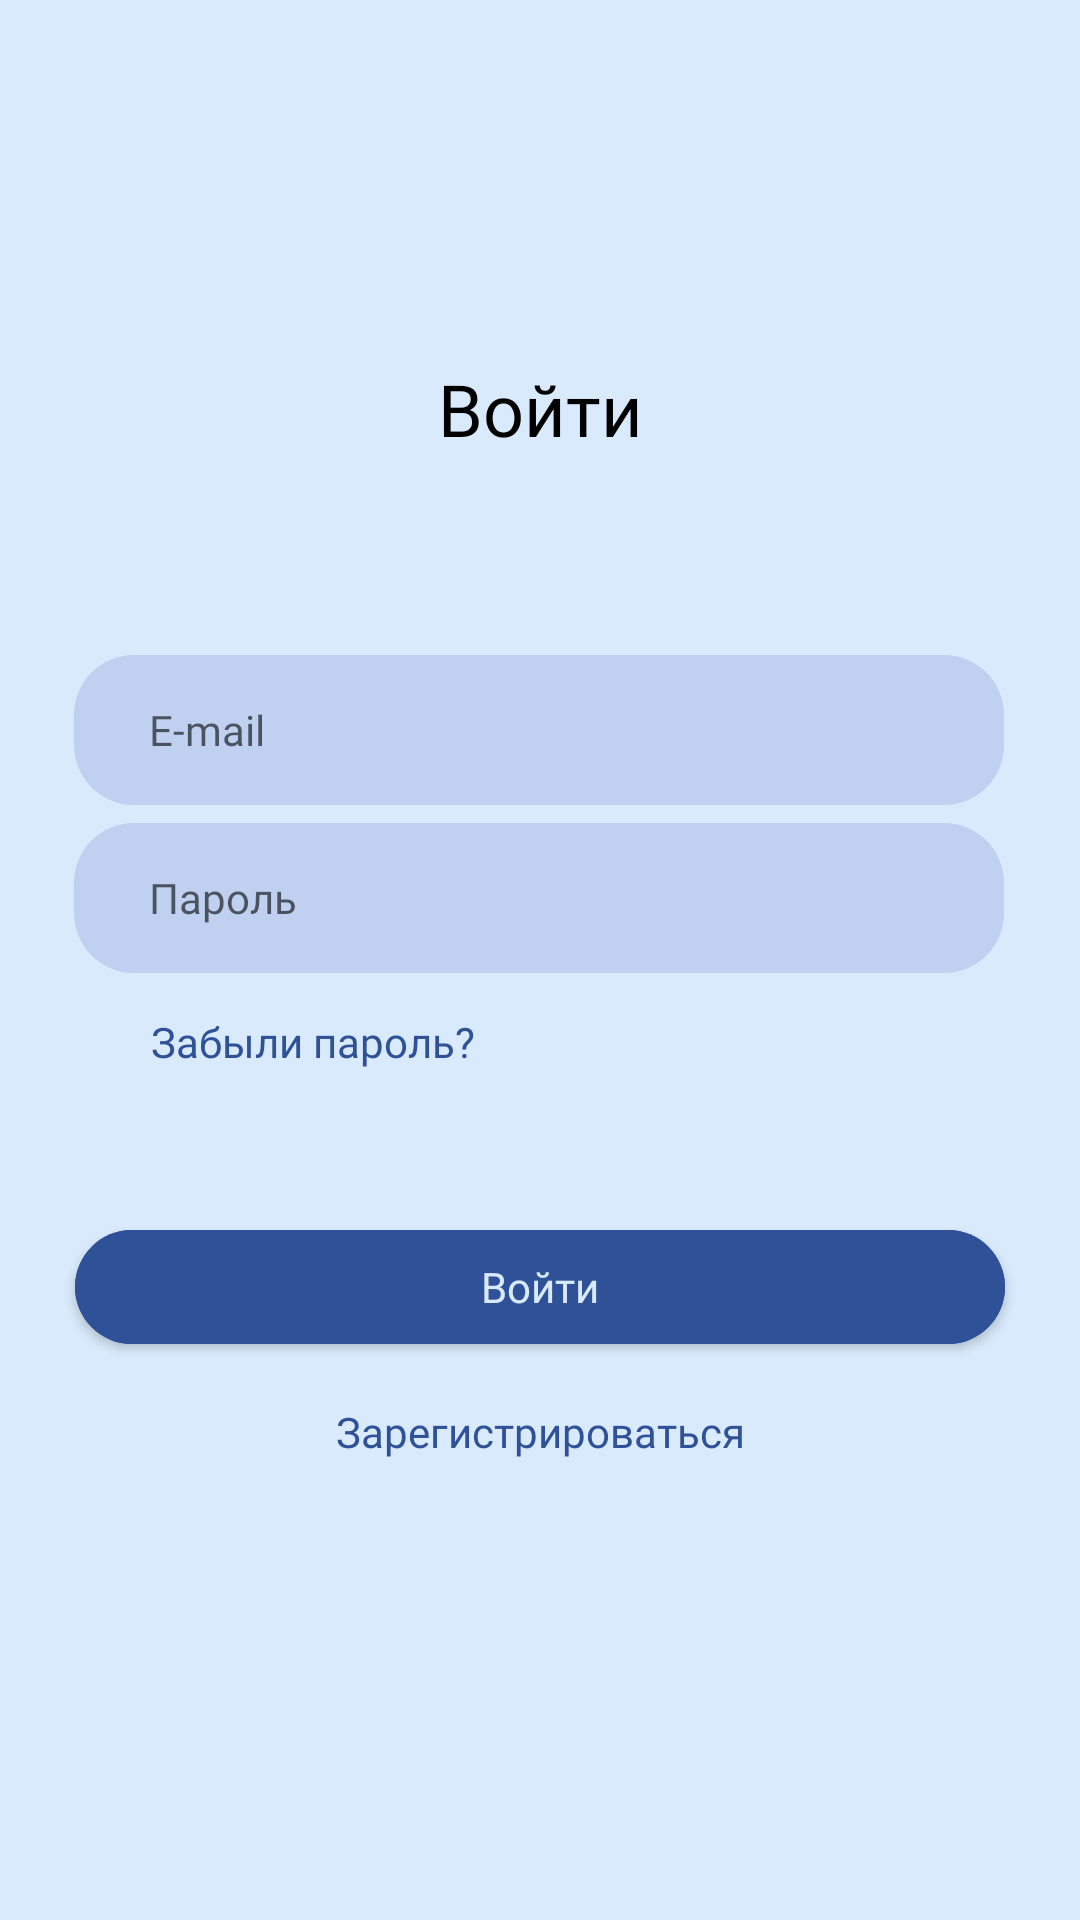

The Android layout XML behind this screen, and the referenced resources:
<!-- AndroidManifest.xml: application theme Theme.Effit -->
<!-- res/layout/fragment_sign_in.xml -->
<?xml version="1.0" encoding="utf-8"?>
<androidx.constraintlayout.widget.ConstraintLayout xmlns:android="http://schemas.android.com/apk/res/android"
    xmlns:tools="http://schemas.android.com/tools"
    android:layout_width="match_parent"
    android:layout_height="match_parent"
    xmlns:app="http://schemas.android.com/apk/res-auto"
    tools:context=".ui.auth.SignInFragment"
    android:background="@color/main">

    <TextView
        android:id="@+id/name"
        android:layout_width="wrap_content"
        android:layout_height="wrap_content"
        android:layout_marginTop="120dp"
        android:fontFamily="@font/avenirnextcyr_medium"
        android:text="@string/sign_in_button"
        android:textColor="@color/black"
        android:textSize="24sp"
        app:layout_constraintEnd_toEndOf="parent"
        app:layout_constraintStart_toStartOf="parent"
        app:layout_constraintTop_toTopOf="parent" />

    <TextView
        android:id="@+id/sign_up"
        android:layout_width="wrap_content"
        android:layout_height="wrap_content"
        android:fontFamily="@font/avenirnextcyr_medium"
        android:minHeight="48dp"
        android:text="@string/sign_up"
        android:textColor="#2F5198"
        android:textSize="14sp"
        app:layout_constraintBottom_toBottomOf="parent"
        app:layout_constraintEnd_toEndOf="parent"
        app:layout_constraintHorizontal_bias="0.5"
        app:layout_constraintStart_toStartOf="parent"
        app:layout_constraintTop_toBottomOf="@+id/button"
        app:layout_constraintVertical_bias="0.1" />

    <com.google.android.material.button.MaterialButton
        android:id="@+id/button"
        android:layout_width="310dp"
        android:layout_height="50dp"
        android:backgroundTint="@color/button"
        android:text="@string/sign_in_button"
        app:cornerRadius="20dp"
        android:textAllCaps="false"
        android:textAppearance="@style/SubTitleStyle"
        android:textColor="@color/main"
        app:layout_constraintBottom_toBottomOf="parent"
        app:layout_constraintEnd_toEndOf="parent"
        app:layout_constraintHorizontal_bias="0.5"
        app:layout_constraintStart_toStartOf="parent"
        app:layout_constraintTop_toTopOf="parent"
        app:layout_constraintVertical_bias="0.685" />

    <ProgressBar
        android:id="@+id/login_progress"
        style="?android:attr/progressBarStyle"
        android:layout_width="36dp"
        android:layout_height="36dp"
        android:layout_centerInParent="true"
        android:indeterminateTint="@color/main"
        android:visibility="invisible"
        app:layout_constraintBottom_toBottomOf="@+id/button"
        app:layout_constraintEnd_toEndOf="@+id/button"
        app:layout_constraintStart_toStartOf="@+id/button"
        app:layout_constraintTop_toTopOf="@+id/button" />

    <TextView
        android:id="@+id/restore_password"
        android:layout_width="wrap_content"
        android:layout_height="wrap_content"
        android:fontFamily="@font/avenirnextcyr_medium"
        android:minHeight="48dp"
        android:text="@string/restore_password"
        android:textColor="#2F5198"
        android:textSize="14sp"
        app:layout_constraintBottom_toBottomOf="parent"
        app:layout_constraintEnd_toEndOf="parent"
        app:layout_constraintHorizontal_bias="0.2"
        app:layout_constraintStart_toStartOf="parent"
        app:layout_constraintTop_toBottomOf="@+id/editTextPassword"
        app:layout_constraintVertical_bias="0.05" />

    <EditText
        android:id="@+id/editTextEmail"
        android:layout_width="wrap_content"
        android:layout_height="wrap_content"
        android:autofillHints="E-mail"
        android:background="@drawable/custom_input"
        android:ems="10"
        android:fontFamily="@font/avenirnextcyr_medium"
        android:hint="@string/email"
        android:inputType="textEmailAddress"
        android:minHeight="48dp"
        android:paddingStart="25dp"
        android:textColor="#677AA1"
        android:textSize="14sp"
        app:layout_constraintBottom_toBottomOf="parent"
        app:layout_constraintEnd_toEndOf="parent"
        app:layout_constraintHorizontal_bias="0.493"
        app:layout_constraintStart_toStartOf="parent"
        app:layout_constraintTop_toTopOf="parent"
        app:layout_constraintVertical_bias="0.37" />

    <EditText
        android:id="@+id/editTextPassword"
        android:layout_width="wrap_content"
        android:layout_height="wrap_content"
        android:autofillHints="Никнейм"
        android:background="@drawable/custom_input"
        android:ems="10"
        android:fontFamily="@font/avenirnextcyr_medium"
        android:hint="@string/password"
        android:inputType="textPassword"
        android:minHeight="48dp"
        android:paddingLeft="25dp"
        android:textColor="#677AA1"
        android:textSize="14sp"
        app:layout_constraintBottom_toBottomOf="parent"
        app:layout_constraintEnd_toEndOf="parent"
        app:layout_constraintHorizontal_bias="0.493"
        app:layout_constraintStart_toStartOf="parent"
        app:layout_constraintTop_toTopOf="parent"
        app:layout_constraintVertical_bias="0.465" />

</androidx.constraintlayout.widget.ConstraintLayout>
<!-- resources referenced by this layout -->
<resources>
  <color name="black">#FF000000</color>
  <color name="button">#2F5198</color>
  <color name="main">#D9EAFC</color>
  <!-- drawable custom_input (drawable) -->
  <?xml version="1.0" encoding="utf-8"?>
  <selector xmlns:android="http://schemas.android.com/apk/res/android">
  
      <item android:state_enabled="true" android:state_focused="true">
          <shape android:shape="rectangle">
              <solid android:color="@color/input"/>
              <corners android:radius="20dp"/>
              <size
                  android:width="310dp"
                  android:height="50dp"
                  />
          </shape>
      </item>
  
      <item android:state_enabled="true">
          <shape android:shape="rectangle">
              <solid android:color="@color/input"/>
              <corners android:radius="20dp"/>
              <size
                  android:width="310dp"
                  android:height="50dp"
                  />
          </shape>
      </item>
  
  </selector>
  <string name="email">E-mail</string>
  <string name="password">Пароль</string>
  <string name="restore_password">Забыли пароль?</string>
  <string name="sign_in_button">Войти</string>
  <string name="sign_up">Зарегистрироваться</string>
  <style name="SubTitleStyle">
          <item name="android:fontFamily">@font/avenirnextcyr_medium</item>
          <item name="android:textSize">14sp</item>
      </style>
  <style name="Theme.Effit" parent="Theme.MaterialComponents.Light.NoActionBar">
          
          <item name="colorPrimary">@color/main</item>
          <item name="colorPrimaryDark">@color/main</item>
          <item name="colorAccent">@color/teal_200</item>
          
      </style>
  <color name="input">#BFD0F0</color>
  <color name="teal_200">#FF03DAC5</color>
</resources>
